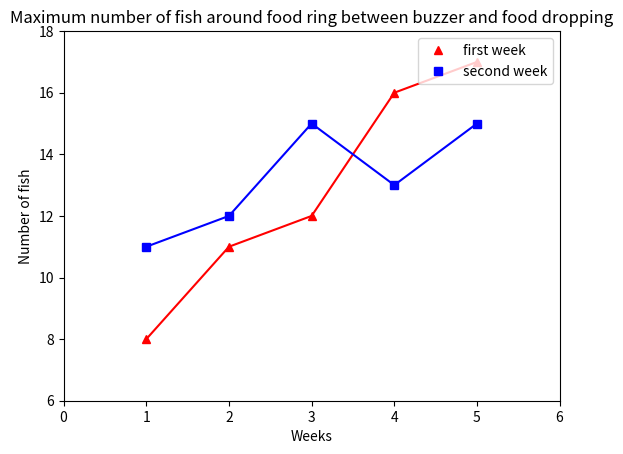

Write Python code to recreate this figure.
#
# This program creates a graph of maximum number of fish in the region of  interest where the food ring was in each
# of the weeks in first and second experiment.
#

import matplotlib.pyplot as plt

# plot with various axes scales
plt.figure(1)

# plot the maximum number with week number.
line1, = plt.plot([1, 2, 3, 4, 5], [8, 11, 12, 16, 17], 'r^', label='first week')
plt.plot([1, 2, 3, 4, 5], [8, 11, 12, 16, 17], 'r')
line2, = plt.plot([1, 2, 3, 4, 5], [11, 12, 15, 13, 15], 'bs', label='second week')
plt.plot([1, 2, 3, 4, 5], [11, 12, 15, 13, 15], 'b')
legend = plt.legend(handles=[line1, line2], loc=1)
plt.axis([0, 6, 6, 18])
plt.title("Maximum number of fish around food ring between buzzer and food dropping")
plt.ylabel("Number of fish")
plt.xlabel("Weeks")

plt.show()
